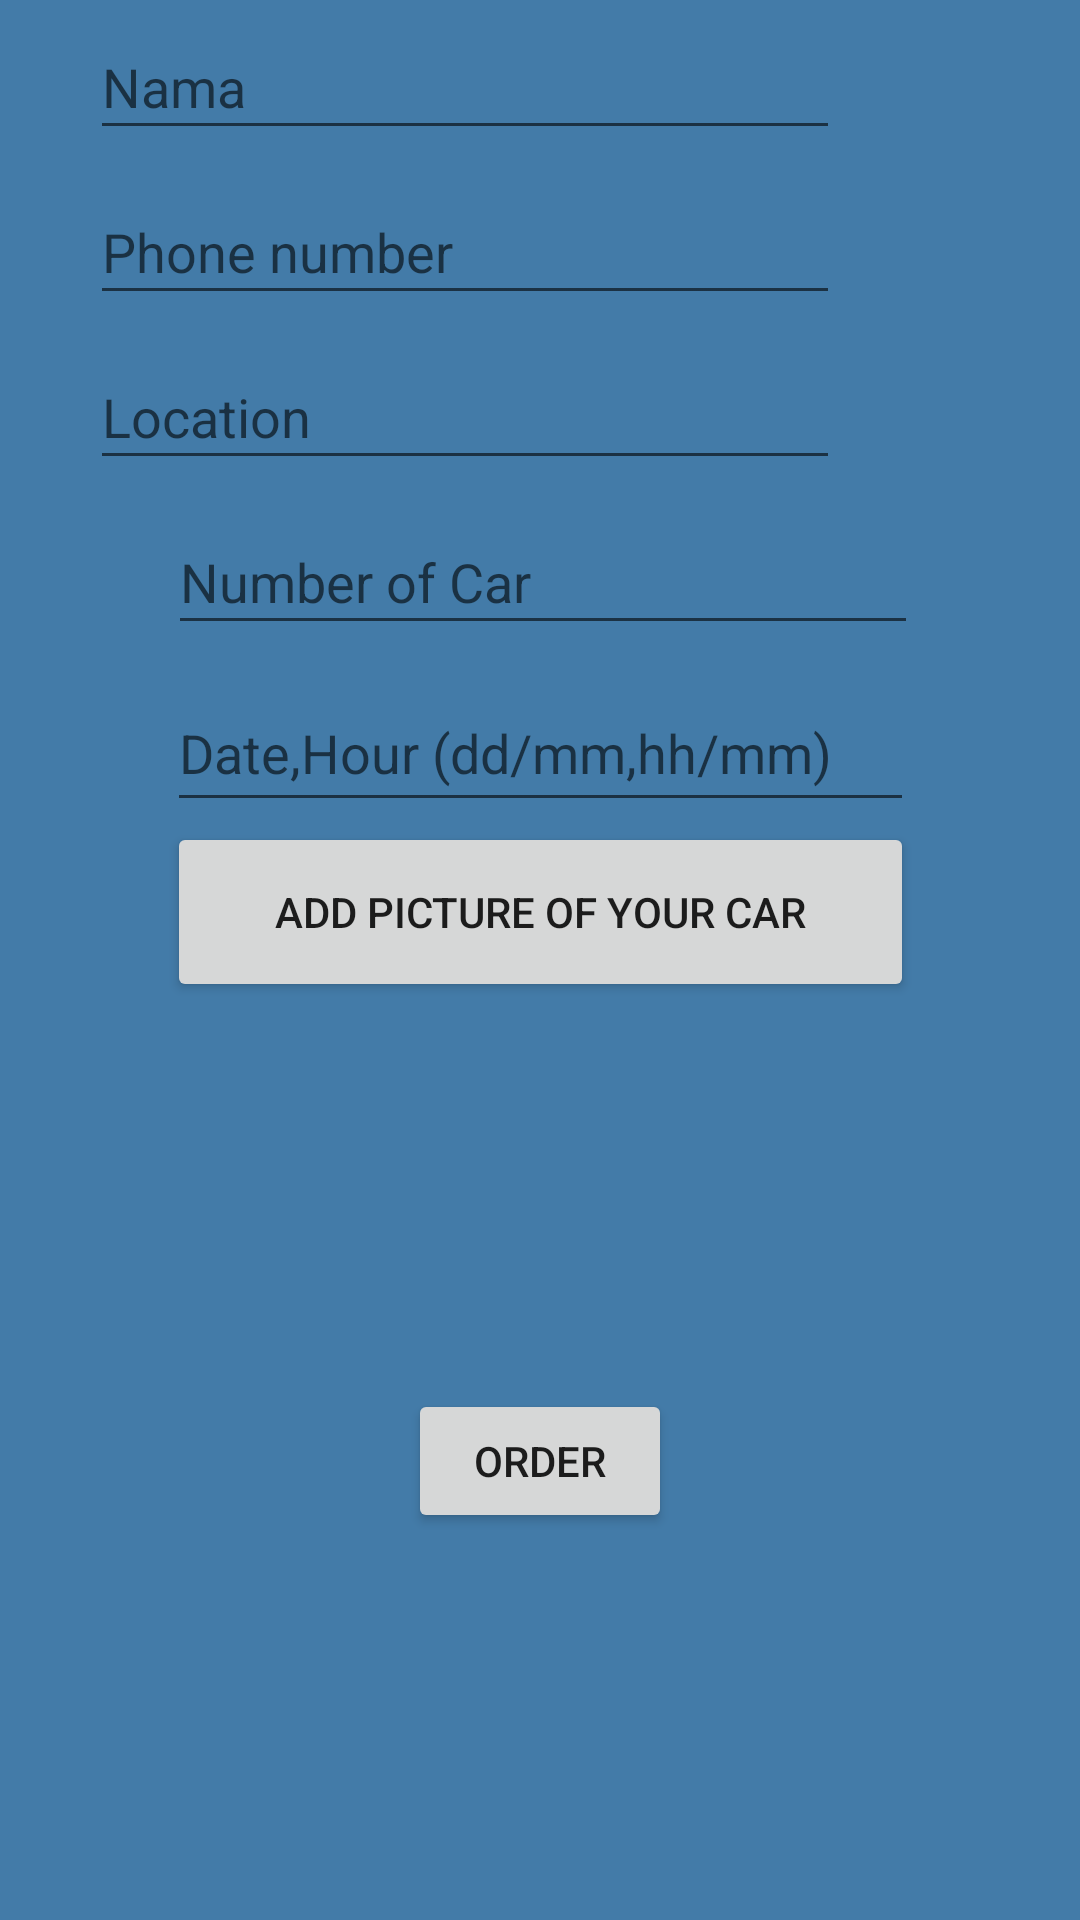

Layout XML and referenced resources for this Android screen:
<!-- AndroidManifest.xml: application theme Theme.Uas_Map -->
<!-- res/layout/activity_order.xml -->
<?xml version="1.0" encoding="utf-8"?>
<androidx.constraintlayout.widget.ConstraintLayout xmlns:android="http://schemas.android.com/apk/res/android"
    xmlns:tools="http://schemas.android.com/tools"
    android:layout_width="match_parent"
    android:layout_height="match_parent"
    xmlns:app="http://schemas.android.com/apk/res-auto"
    android:background="@color/background">

    <EditText
        android:id="@+id/Nama"
        android:layout_width="250dp"
        android:layout_height="45dp"
        android:layout_marginEnd="80dp"
        android:hint="Nama"
        android:layout_marginTop="5dp"
        android:layout_marginBottom="10dp"
        app:layout_constraintBottom_toTopOf="@+id/Phone"
        app:layout_constraintEnd_toEndOf="parent"
        app:layout_constraintTop_toTopOf="parent" />


    











    <EditText
        android:id="@+id/Phone"
        android:layout_width="250dp"
        android:layout_height="45dp"
        android:layout_marginEnd="80dp"
        android:ems="10"
        android:hint="Phone number"
        android:inputType="phone"
        android:layout_marginBottom="10dp"
        app:layout_constraintBottom_toTopOf="@+id/Location"
        app:layout_constraintEnd_toEndOf="parent" />

    <EditText
        android:id="@+id/Location"
        android:layout_width="250dp"
        android:layout_height="45dp"
        android:layout_marginEnd="80dp"
        android:ems="10"
        android:hint="Location"
        android:layout_marginBottom="10dp"
        app:layout_constraintBottom_toTopOf="@+id/Number"
        app:layout_constraintEnd_toEndOf="parent" />

    














    <EditText
        android:id="@+id/Number"
        android:layout_width="250dp"
        android:layout_height="45dp"
        android:ems="10"
        android:hint="Number of Car"
        android:inputType="phone"
        android:layout_marginTop="10dp"
        app:layout_constraintEnd_toEndOf="parent"
        app:layout_constraintHorizontal_bias="0.509"
        app:layout_constraintStart_toStartOf="parent"
        app:layout_constraintTop_toBottomOf="@id/Location" />


    <AutoCompleteTextView
        android:id="@+id/auto_complete_txt"
        android:layout_width="0dp"
        android:layout_height="0dp"
        android:inputType="none"
        tools:layout_editor_absoluteX="82dp"
        tools:layout_editor_absoluteY="410dp"
        app:layout_constraintEnd_toEndOf="parent"
        app:layout_constraintHorizontal_bias="0.509"
        app:layout_constraintStart_toStartOf="parent"
        app:layout_constraintTop_toBottomOf="@id/Location"/>


    <EditText
        android:id="@+id/Time"
        android:layout_width="249dp"
        android:layout_height="49dp"
        android:layout_marginBottom="48dp"
        android:hint="Date,Hour (dd/mm,hh/mm)"
        android:layout_marginTop="10dp"
        app:layout_constraintTop_toBottomOf="@id/Number"
        app:layout_constraintEnd_toEndOf="parent"
        app:layout_constraintStart_toStartOf="parent" />

    <Button
        android:id="@+id/btncamera_id"
        android:layout_width="249dp"
        android:layout_height="60dp"
        android:layout_centerHorizontal="true"
        android:text="Add Picture of Your Car"
        app:layout_constraintEnd_toEndOf="parent"
        app:layout_constraintStart_toStartOf="parent"
        app:layout_constraintTop_toBottomOf="@+id/Time" />

    <ImageView
        android:id="@+id/imageView1"
        android:layout_width="100dp"
        android:layout_height="100dp"
        android:layout_below="@id/btncamera_id"
        android:layout_marginTop="24dp"
        app:layout_constraintEnd_toEndOf="parent"
        app:layout_constraintStart_toStartOf="parent"
        app:layout_constraintTop_toBottomOf="@id/btncamera_id" />

    <Button
        android:id="@+id/Order"
        android:layout_width="wrap_content"
        android:layout_height="wrap_content"
        android:text="Order"
        android:layout_marginTop="5dp"
        app:layout_constraintTop_toBottomOf="@id/imageView1"
        app:layout_constraintEnd_toEndOf="parent"
        app:layout_constraintStart_toStartOf="parent"
        tools:layout_editor_absoluteY="542dp" />

</androidx.constraintlayout.widget.ConstraintLayout>
<!-- resources referenced by this layout -->
<resources>
  <color name="background">#437ba8</color>
  <string name="Cars">Number of Cars</string>
  <style name="Theme.Uas_Map" parent="Theme.MaterialComponents.DayNight.DarkActionBar">
          
          <item name="colorPrimary">@color/purple_500</item>
          <item name="colorPrimaryVariant">@color/purple_700</item>
          <item name="colorOnPrimary">@color/white</item>
          
          <item name="colorSecondary">@color/teal_200</item>
          <item name="colorSecondaryVariant">@color/teal_700</item>
          <item name="colorOnSecondary">@color/black</item>
          
          <item name="android:statusBarColor" tools:targetApi="l">?attr/colorPrimaryVariant</item>
          
      </style>
  <color name="purple_500">#FF6200EE</color>
  <color name="purple_700">#FF3700B3</color>
  <color name="white">#FFFFFFFF</color>
  <color name="teal_200">#FF03DAC5</color>
  <color name="teal_700">#FF018786</color>
  <color name="black">#FF000000</color>
</resources>
